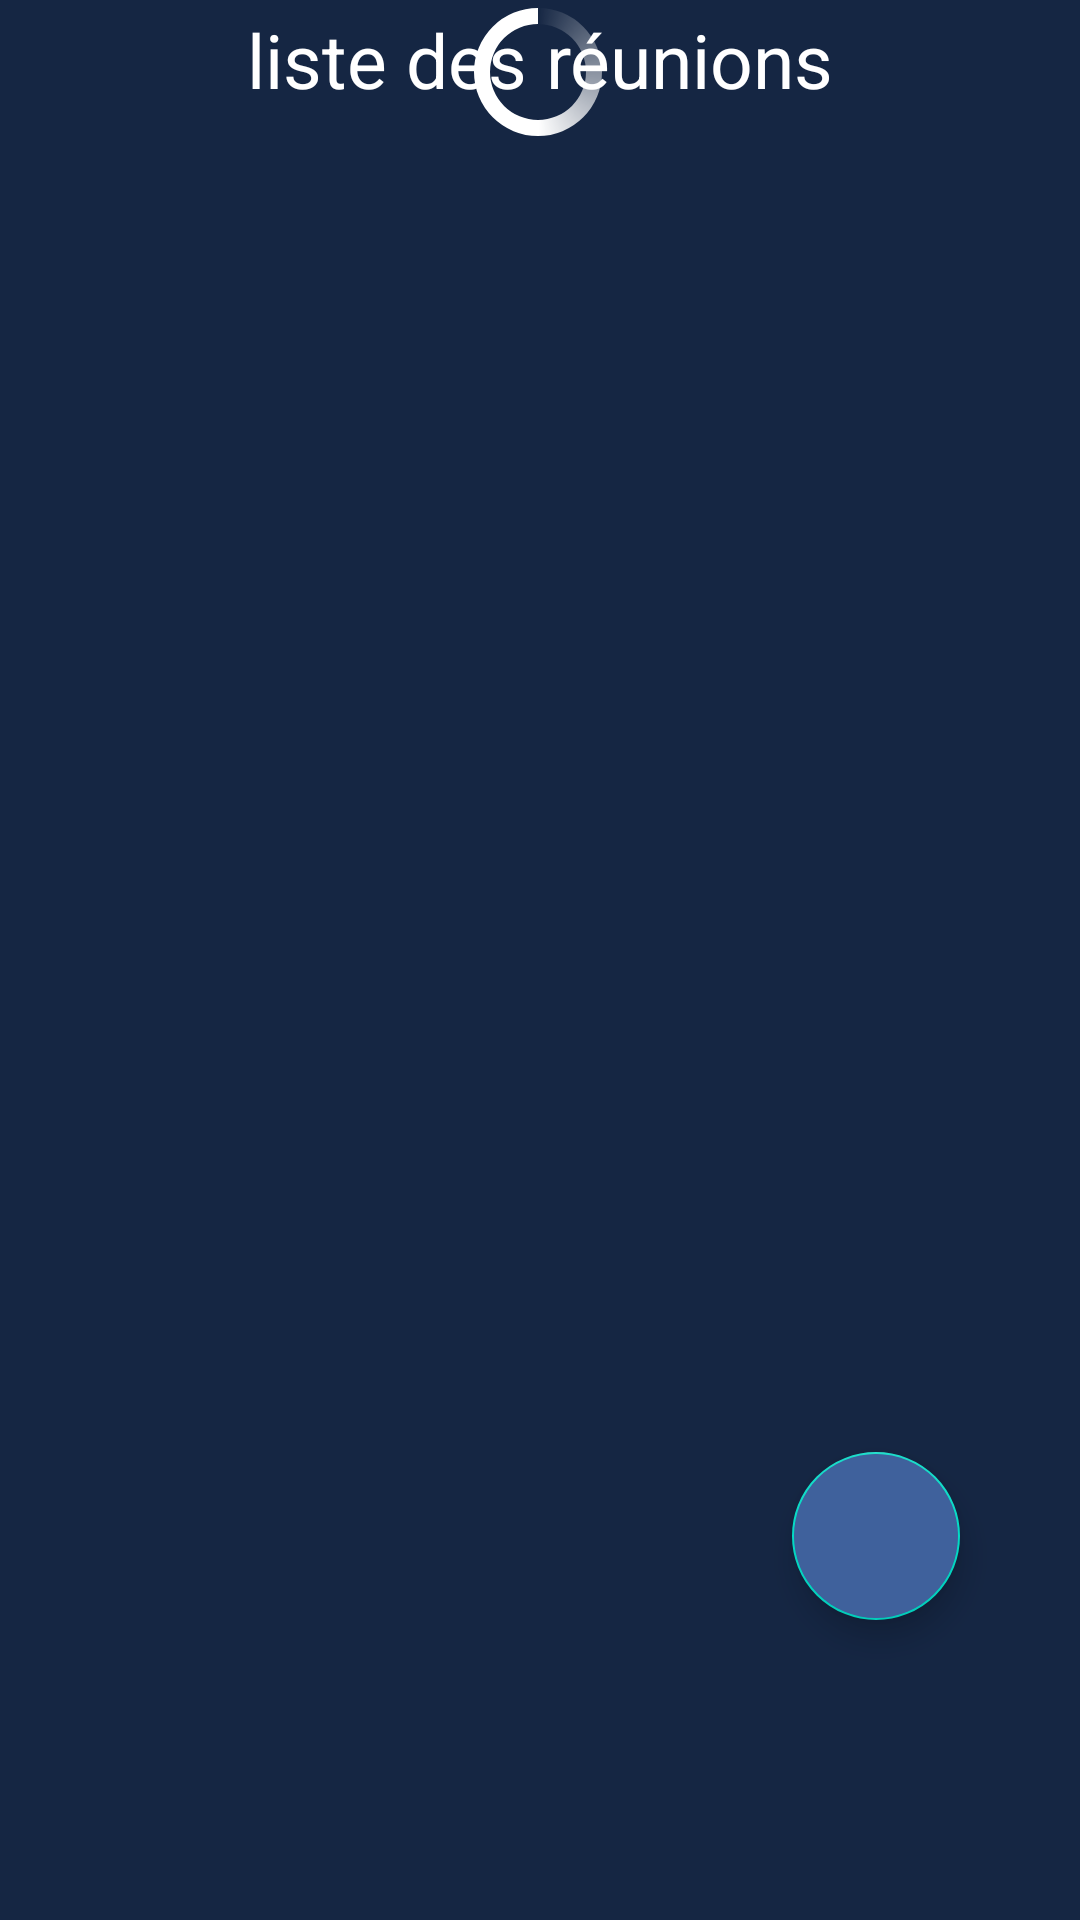

Produce the Android XML layout that renders to this screen, including the resource entries it uses.
<!-- AndroidManifest.xml: application theme Theme.AccessNfc -->
<!-- res/layout/fragment_meeting.xml -->
<?xml version="1.0" encoding="utf-8"?>
<FrameLayout xmlns:android="http://schemas.android.com/apk/res/android"
    xmlns:app="http://schemas.android.com/apk/res-auto"
    xmlns:tools="http://schemas.android.com/tools"
    android:layout_width="match_parent"
    android:layout_height="match_parent"
    android:background="@color/background">

    <ScrollView
        android:layout_width="match_parent"
        android:layout_height="wrap_content">

        <androidx.constraintlayout.widget.ConstraintLayout
            android:layout_width="match_parent"
            android:layout_height="match_parent"
            android:background="@color/background">

            <ProgressBar
                android:id="@+id/progressBar"
                style="?android:attr/progressBarStyle"
                android:layout_width="wrap_content"
                android:layout_height="wrap_content"
                android:indeterminateDrawable="@drawable/progress_bar"
                app:layout_constraintBottom_toBottomOf="parent"
                app:layout_constraintEnd_toEndOf="parent"
                app:layout_constraintHorizontal_bias="0.498"
                app:layout_constraintStart_toStartOf="parent"
                app:layout_constraintTop_toTopOf="@+id/textView2"
                app:layout_constraintVertical_bias="0.427"
                app:srcCompat="@android:drawable/progress_horizontal" />

            <TextView
                android:id="@+id/textView2"
                android:layout_width="match_parent"
                android:layout_height="40dp"
                android:gravity="center"
                android:text="@string/meetingList"
                android:textColor="@color/white"
                android:textSize="25sp"
                app:layout_constraintBottom_toTopOf="@+id/rv_meetinglist"
                app:layout_constraintTop_toTopOf="parent"
                app:layout_constraintVertical_bias="0.0"
                tools:ignore="MissingConstraints"
                tools:layout_editor_absoluteX="-16dp" />

            <androidx.recyclerview.widget.RecyclerView
                android:id="@+id/rv_meetinglist"
                android:layout_width="match_parent"
                android:layout_height="wrap_content"
                app:layoutManager="androidx.recyclerview.widget.LinearLayoutManager"
                tools:ignore="MissingConstraints"
                tools:layout_editor_absoluteX="0dp"
                tools:layout_editor_absoluteY="40dp"
                tools:listitem="@layout/recycleview_meetinglist" />

        </androidx.constraintlayout.widget.ConstraintLayout>

    </ScrollView>

    <com.google.android.material.floatingactionbutton.FloatingActionButton
        android:id="@+id/bt_add"
        android:layout_width="wrap_content"
        android:layout_height="wrap_content"
        app:layout_constraintBottom_toBottomOf="parent"
        app:layout_constraintEnd_toEndOf="parent"
        android:layout_marginBottom="100dp"
        android:layout_marginEnd="40dp"
        android:layout_gravity="end|bottom"
        android:src="@drawable/ic_baseline_add_24"
        app:tint="@android:color/white"
        android:backgroundTint="@color/topview"
        />

</FrameLayout>
<!-- res/layout/recycleview_meetinglist.xml (included above) -->
<?xml version="1.0" encoding="utf-8"?>
<androidx.constraintlayout.widget.ConstraintLayout xmlns:android="http://schemas.android.com/apk/res/android"
    xmlns:app="http://schemas.android.com/apk/res-auto"
    xmlns:tools="http://schemas.android.com/tools"
    android:layout_width="match_parent"
    android:layout_height="wrap_content">

    <androidx.cardview.widget.CardView
        android:layout_width="match_parent"
        android:layout_height="wrap_content"
        tools:ignore="MissingConstraints"
        >

        <androidx.constraintlayout.widget.ConstraintLayout
            android:layout_width="match_parent"
            android:layout_height="match_parent"
            android:paddingHorizontal="30dp"
            android:paddingVertical="10dp"
            android:background="@color/topview">

            <TextView
                android:id="@+id/tv_title"
                android:layout_width="match_parent"
                android:layout_height="wrap_content"
                android:text="title"
                android:textColor="@color/white"
                android:textSize="25sp"
                tools:layout_editor_absoluteX="-16dp"
                tools:layout_editor_absoluteY="0dp" />

            <TextView
                android:id="@+id/tv_room"
                android:layout_width="match_parent"
                android:layout_height="wrap_content"
                android:text="room"
                android:textColor="@color/white"
                android:textSize="20sp"
                app:layout_constraintTop_toBottomOf="@+id/tv_title"
                tools:layout_editor_absoluteX="16dp" />

            <TextView
                android:id="@+id/tv_begin"
                android:layout_width="match_parent"
                android:layout_height="wrap_content"
                android:text="begin"
                android:textSize="16sp"
                android:textColor="@color/white"
                app:layout_constraintTop_toBottomOf="@+id/tv_room"
                tools:layout_editor_absoluteX="16dp"
                android:gravity="right"/>
        </androidx.constraintlayout.widget.ConstraintLayout>
    </androidx.cardview.widget.CardView>
</androidx.constraintlayout.widget.ConstraintLayout>
<!-- resources referenced by this layout -->
<resources>
  <color name="background">#152643</color>
  <color name="topview">#3F619C</color>
  <color name="white">#FFFFFFFF</color>
  <!-- drawable progress_bar (drawable) -->
  <?xml version="1.0" encoding="utf-8"?>
  <rotate xmlns:android="http://schemas.android.com/apk/res/android"
      android:fromDegrees="-90"
      android:pivotX="50%"
      android:pivotY="50%"
      android:toDegrees="270"
      >
  
      <shape
          android:shape="ring"
          android:useLevel="false"
          >
          <gradient
              android:centerColor="@color/white"
              android:centerY="0.5"
              android:endColor="@color/white"
              android:startColor="#00152643"
              android:type="sweep"
              android:useLevel="false" />
      </shape>
  
  </rotate>
  <string name="meetingList">liste des réunions</string>
  <style name="Theme.AccessNfc" parent="Theme.MaterialComponents.DayNight.NoActionBar">
          
          <item name="colorPrimary">@color/topview</item>
          <item name="colorPrimaryVariant">@color/background</item>
          <item name="colorOnPrimary">@color/white</item>
          
          <item name="colorSecondary">@color/teal_200</item>
          <item name="colorSecondaryVariant">@color/teal_700</item>
          <item name="colorOnSecondary">@color/black</item>
          <item name="colorOnBackground">@color/background</item>
          
          <item name="android:statusBarColor" tools:targetApi="l">?attr/colorPrimaryVariant</item>
          
          <item name="android:navigationBarColor">@color/topview</item>
  
      </style>
  <color name="teal_200">#FF03DAC5</color>
  <color name="teal_700">#FF018786</color>
  <color name="black">#FF000000</color>
</resources>
